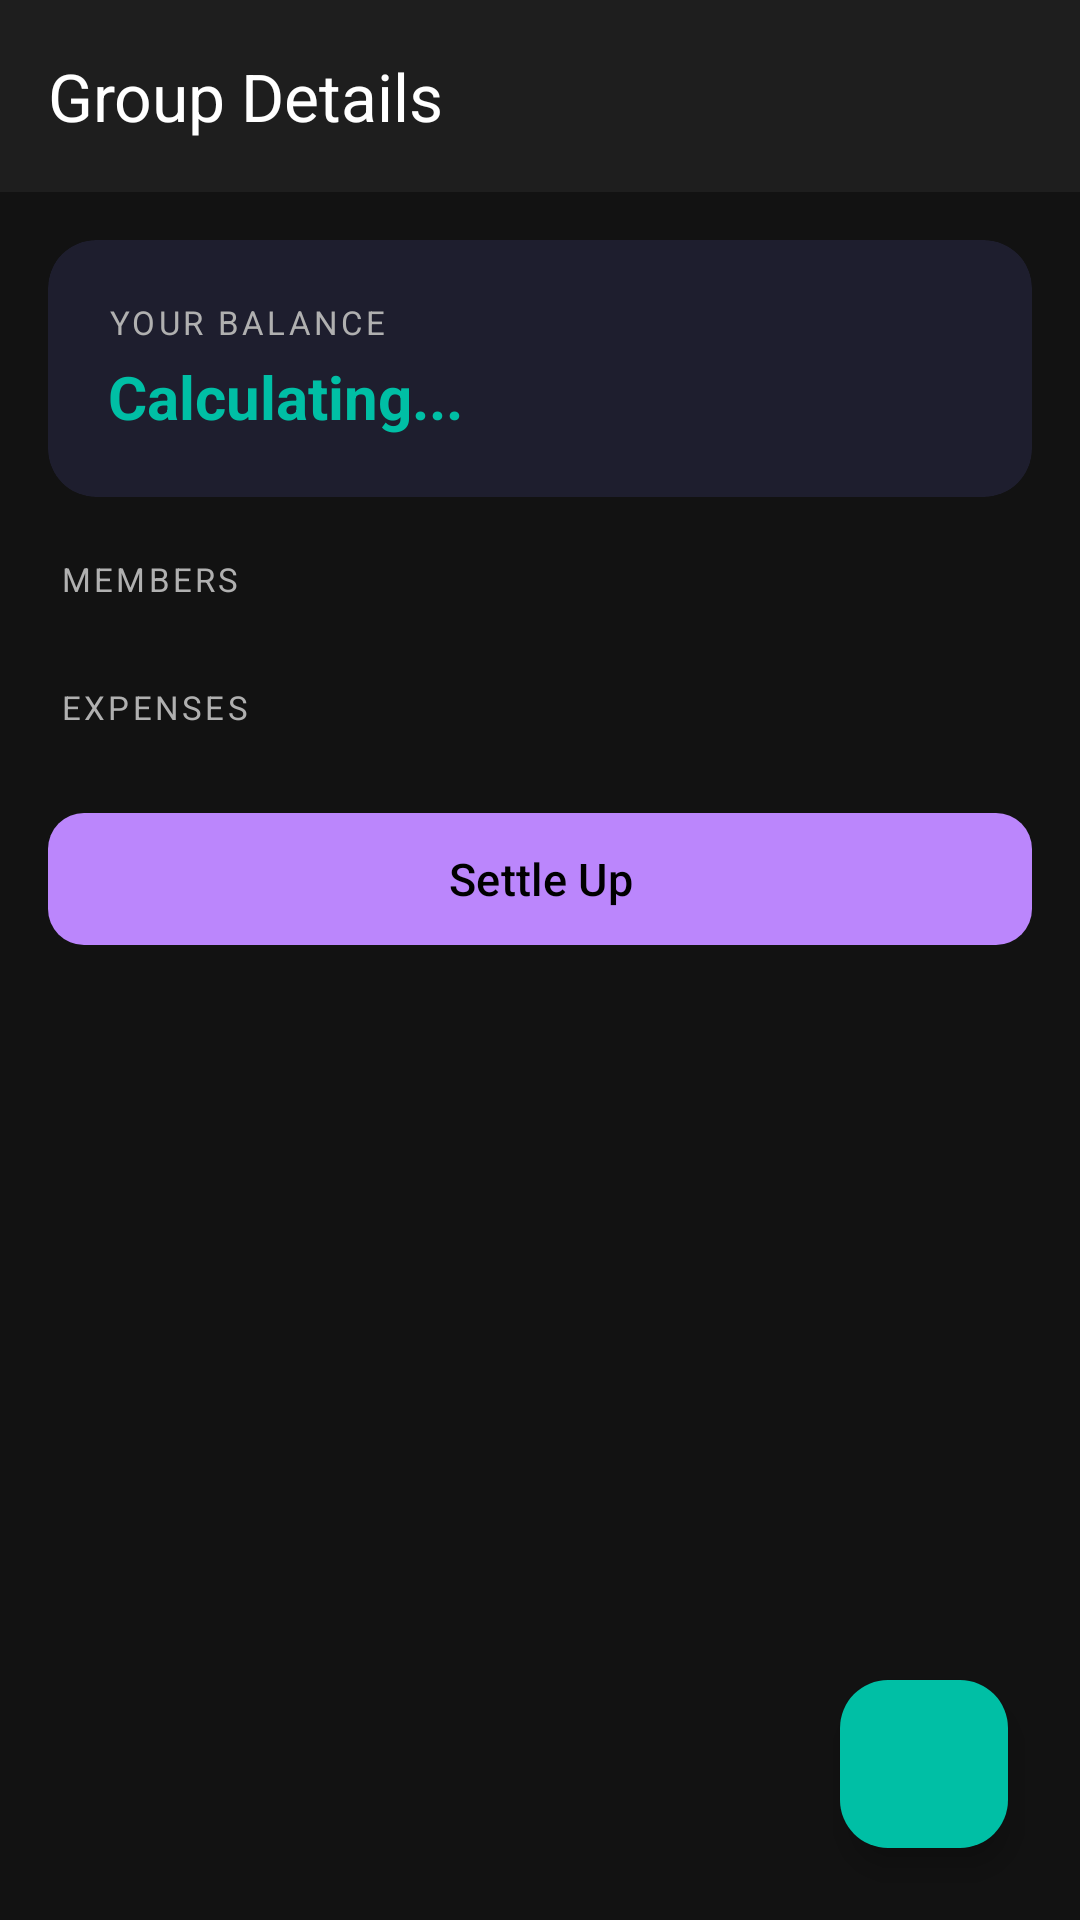

Here is an Android app screen rendered from its layout file. Give the layout XML and the strings, colors and styles it references.
<!-- AndroidManifest.xml: application theme Theme.SmartExpenseTracker -->
<!-- res/layout/fragment_group_detail.xml -->
<?xml version="1.0" encoding="utf-8"?>
<LinearLayout
    xmlns:android="http://schemas.android.com/apk/res/android"
    xmlns:app="http://schemas.android.com/apk/res-auto"
    android:layout_width="match_parent"
    android:layout_height="match_parent"
    android:orientation="vertical"
    android:background="@color/colorBackground">

    
    <com.google.android.material.appbar.MaterialToolbar
        android:id="@+id/toolbar"
        android:layout_width="match_parent"
        android:layout_height="?attr/actionBarSize"
        android:background="@color/colorSurface"
        app:title="Group Details"
        app:titleTextColor="@color/textPrimary"
        app:navigationIcon="@drawable/ic_back"
        app:navigationIconTint="@color/textPrimary" />

    <ScrollView
        android:layout_width="match_parent"
        android:layout_height="0dp"
        android:layout_weight="1"
        android:fillViewport="true">

        <LinearLayout
            android:layout_width="match_parent"
            android:layout_height="wrap_content"
            android:orientation="vertical">

            
            <androidx.cardview.widget.CardView
                android:layout_width="match_parent"
                android:layout_height="wrap_content"
                android:layout_marginStart="16dp"
                android:layout_marginEnd="16dp"
                android:layout_marginTop="16dp"
                app:cardBackgroundColor="@color/colorCardBackground"
                app:cardCornerRadius="16dp"
                app:cardElevation="0dp">

                <LinearLayout
                    android:layout_width="match_parent"
                    android:layout_height="wrap_content"
                    android:orientation="vertical"
                    android:padding="20dp">

                    <TextView
                        android:layout_width="wrap_content"
                        android:layout_height="wrap_content"
                        android:text="YOUR BALANCE"
                        android:textColor="@color/textSecondary"
                        android:textSize="11sp"
                        android:letterSpacing="0.1" />

                    <TextView
                        android:id="@+id/tv_balance_summary"
                        android:layout_width="wrap_content"
                        android:layout_height="wrap_content"
                        android:text="Calculating..."
                        android:textColor="@color/colorPrimary"
                        android:textSize="20sp"
                        android:textStyle="bold"
                        android:layout_marginTop="4dp" />

                </LinearLayout>
            </androidx.cardview.widget.CardView>

            
            <TextView
                android:layout_width="wrap_content"
                android:layout_height="wrap_content"
                android:text="MEMBERS"
                android:textColor="@color/textSecondary"
                android:textSize="11sp"
                android:letterSpacing="0.1"
                android:layout_marginStart="20dp"
                android:layout_marginTop="20dp"
                android:layout_marginBottom="8dp" />

            <HorizontalScrollView
                android:layout_width="match_parent"
                android:layout_height="wrap_content"
                android:paddingStart="16dp"
                android:paddingEnd="16dp"
                android:scrollbars="none">

                <LinearLayout
                    android:id="@+id/member_avatar_container"
                    android:layout_width="wrap_content"
                    android:layout_height="wrap_content"
                    android:orientation="horizontal" />
            </HorizontalScrollView>

            
            <LinearLayout
                android:layout_width="match_parent"
                android:layout_height="wrap_content"
                android:orientation="horizontal"
                android:layout_marginStart="20dp"
                android:layout_marginEnd="20dp"
                android:layout_marginTop="20dp"
                android:layout_marginBottom="8dp">

                <TextView
                    android:layout_width="0dp"
                    android:layout_height="wrap_content"
                    android:layout_weight="1"
                    android:text="EXPENSES"
                    android:textColor="@color/textSecondary"
                    android:textSize="11sp"
                    android:letterSpacing="0.1" />
            </LinearLayout>

            
            <TextView
                android:id="@+id/tv_no_expenses"
                android:layout_width="match_parent"
                android:layout_height="wrap_content"
                android:text="No expenses yet. Tap + to add one."
                android:textColor="@color/textSecondary"
                android:textSize="14sp"
                android:gravity="center"
                android:padding="32dp"
                android:visibility="gone" />

            
            <androidx.recyclerview.widget.RecyclerView
                android:id="@+id/rv_group_expenses"
                android:layout_width="match_parent"
                android:layout_height="wrap_content"
                android:nestedScrollingEnabled="false"
                android:paddingStart="8dp"
                android:paddingEnd="8dp"
                android:visibility="gone" />

            
            <com.google.android.material.button.MaterialButton
                android:id="@+id/btn_settle_up"
                android:layout_width="match_parent"
                android:layout_height="52dp"
                android:layout_marginStart="16dp"
                android:layout_marginEnd="16dp"
                android:layout_marginTop="16dp"
                android:layout_marginBottom="24dp"
                android:text="Settle Up"
                app:backgroundTint="@color/colorSecondary"
                android:textColor="@color/colorOnSecondary"
                app:cornerRadius="12dp"
                android:textSize="15sp" />

        </LinearLayout>
    </ScrollView>

    
    <com.google.android.material.floatingactionbutton.FloatingActionButton
        android:id="@+id/fab_add_expense"
        android:layout_width="wrap_content"
        android:layout_height="wrap_content"
        android:layout_gravity="bottom|end"
        android:layout_margin="24dp"
        app:srcCompat="@drawable/ic_add_circle"
        app:backgroundTint="@color/colorPrimary"
        app:tint="@color/colorOnPrimary" />

</LinearLayout>
<!-- resources referenced by this layout -->
<resources>
  <color name="colorBackground">#FF121212</color>
  <color name="colorCardBackground">#FF1E1E2E</color>
  <color name="colorOnPrimary">#FF000000</color>
  <color name="colorOnSecondary">#FF000000</color>
  <color name="colorPrimary">#FF00BFA5</color>
  <color name="colorSecondary">#FFBB86FC</color>
  <color name="colorSurface">#FF1E1E1E</color>
  <color name="textPrimary">#FFFFFFFF</color>
  <color name="textSecondary">#FFB0B0B0</color>
  <style name="Theme.SmartExpenseTracker" parent="Theme.Material3.Dark.NoActionBar">
          
          <item name="colorPrimary">@color/colorPrimary</item>
          <item name="colorPrimaryDark">@color/colorPrimaryDark</item>
          <item name="colorPrimaryVariant">@color/colorPrimaryVariant</item>
          <item name="colorSecondary">@color/colorSecondary</item>
          <item name="colorSecondaryVariant">@color/colorSecondaryVariant</item>
  
          
          <item name="android:colorBackground">@color/colorBackground</item>
          <item name="colorSurface">@color/colorSurface</item>
  
          
          <item name="colorOnPrimary">@color/colorOnPrimary</item>
          <item name="colorOnSecondary">@color/colorOnSecondary</item>
          <item name="colorOnBackground">@color/colorOnBackground</item>
          <item name="colorOnSurface">@color/colorOnSurface</item>
  
          
          <item name="colorError">@color/colorError</item>
          <item name="colorOnError">@color/colorOnError</item>
  
          
          <item name="android:statusBarColor">@color/colorBackground</item>
          <item name="android:navigationBarColor">@color/colorSurface</item>
          <item name="android:windowLightStatusBar">false</item>
  
          
          <item name="android:textColorPrimary">@color/textPrimary</item>
          <item name="android:textColorSecondary">@color/textSecondary</item>
          <item name="android:textColorHint">@color/textHint</item>
      </style>
  <color name="colorPrimaryDark">#FF00897B</color>
  <color name="colorPrimaryVariant">#FF004D40</color>
  <color name="colorSecondaryVariant">#FF9C64FE</color>
  <color name="colorOnBackground">#FFFFFFFF</color>
  <color name="colorOnSurface">#FFFFFFFF</color>
  <color name="colorError">#FFCF6679</color>
  <color name="colorOnError">#FF000000</color>
  <color name="textHint">#FF757575</color>
</resources>
